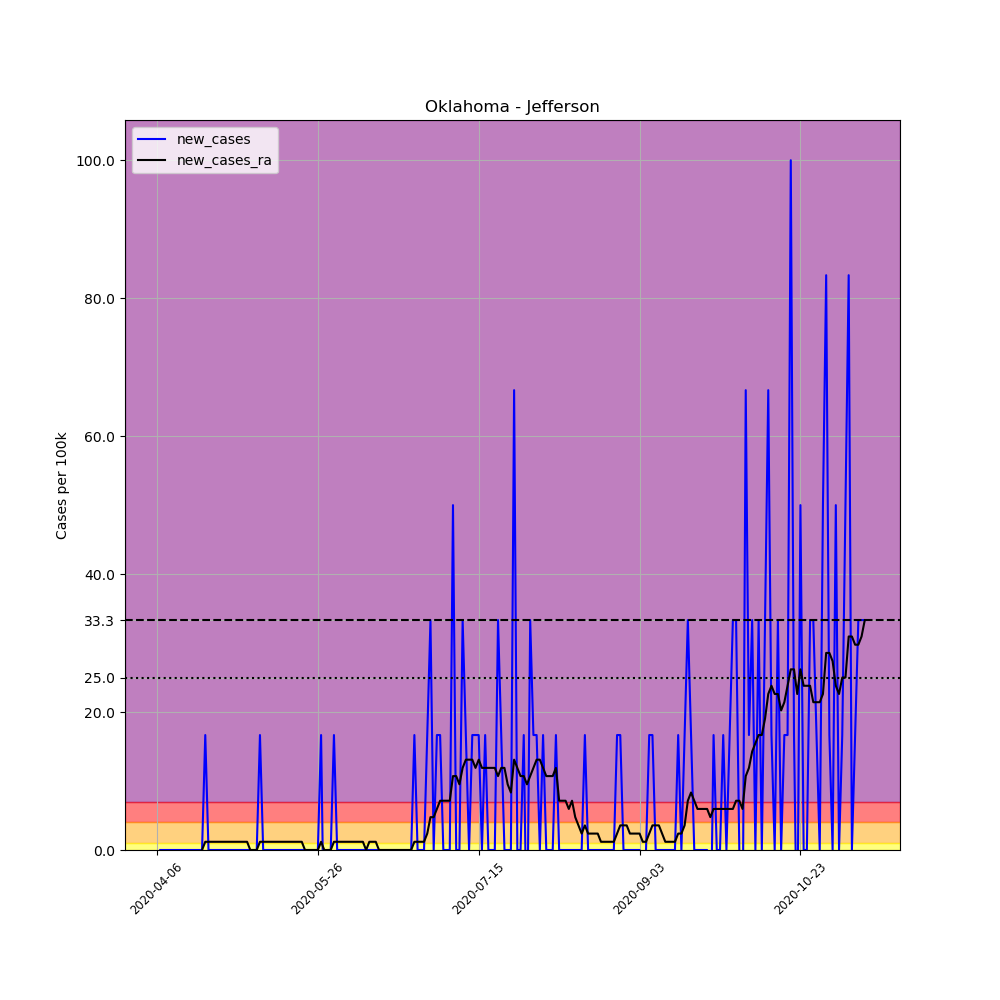

The table this chart was drawn from, first rows:
, date, county, state, fips, cases, deaths, COUNTY, STNAME, CTYNAME, POPESTIMATE2019, per_100k, new_cases, new_cases_ra
574725, 2020-04-06, Jefferson, Oklahoma, 40067, 1, 0, 67, Oklahoma, Jefferson, 6002, 16.66, , 
574726, 2020-04-07, Jefferson, Oklahoma, 40067, 1, 0, 67, Oklahoma, Jefferson, 6002, 16.66, 0.0, 
574727, 2020-04-08, Jefferson, Oklahoma, 40067, 1, 0, 67, Oklahoma, Jefferson, 6002, 16.66, 0.0, 
574728, 2020-04-09, Jefferson, Oklahoma, 40067, 1, 0, 67, Oklahoma, Jefferson, 6002, 16.66, 0.0, 
574729, 2020-04-10, Jefferson, Oklahoma, 40067, 1, 0, 67, Oklahoma, Jefferson, 6002, 16.66, 0.0, 
574730, 2020-04-11, Jefferson, Oklahoma, 40067, 1, 0, 67, Oklahoma, Jefferson, 6002, 16.66, 0.0, 
574731, 2020-04-12, Jefferson, Oklahoma, 40067, 1, 0, 67, Oklahoma, Jefferson, 6002, 16.66, 0.0, 
574732, 2020-04-13, Jefferson, Oklahoma, 40067, 1, 0, 67, Oklahoma, Jefferson, 6002, 16.66, 0.0, 
574733, 2020-04-14, Jefferson, Oklahoma, 40067, 1, 0, 67, Oklahoma, Jefferson, 6002, 16.66, 0.0, 
574734, 2020-04-15, Jefferson, Oklahoma, 40067, 1, 0, 67, Oklahoma, Jefferson, 6002, 16.66, 0.0, 
574735, 2020-04-16, Jefferson, Oklahoma, 40067, 1, 0, 67, Oklahoma, Jefferson, 6002, 16.66, 0.0, 
574736, 2020-04-17, Jefferson, Oklahoma, 40067, 1, 0, 67, Oklahoma, Jefferson, 6002, 16.66, 0.0, 
574737, 2020-04-18, Jefferson, Oklahoma, 40067, 1, 0, 67, Oklahoma, Jefferson, 6002, 16.66, 0.0, 
574738, 2020-04-19, Jefferson, Oklahoma, 40067, 1, 0, 67, Oklahoma, Jefferson, 6002, 16.66, 0.0, 
574739, 2020-04-20, Jefferson, Oklahoma, 40067, 1, 0, 67, Oklahoma, Jefferson, 6002, 16.66, 0.0, 0.0
574740, 2020-04-21, Jefferson, Oklahoma, 40067, 2, 0, 67, Oklahoma, Jefferson, 6002, 33.32, 16.66, 1.19
574741, 2020-04-22, Jefferson, Oklahoma, 40067, 2, 0, 67, Oklahoma, Jefferson, 6002, 33.32, 0.0, 1.19
574742, 2020-04-23, Jefferson, Oklahoma, 40067, 2, 0, 67, Oklahoma, Jefferson, 6002, 33.32, 0.0, 1.19
574743, 2020-04-24, Jefferson, Oklahoma, 40067, 2, 0, 67, Oklahoma, Jefferson, 6002, 33.32, 0.0, 1.19
574744, 2020-04-25, Jefferson, Oklahoma, 40067, 2, 0, 67, Oklahoma, Jefferson, 6002, 33.32, 0.0, 1.19
574745, 2020-04-26, Jefferson, Oklahoma, 40067, 2, 0, 67, Oklahoma, Jefferson, 6002, 33.32, 0.0, 1.19
574746, 2020-04-27, Jefferson, Oklahoma, 40067, 2, 0, 67, Oklahoma, Jefferson, 6002, 33.32, 0.0, 1.19
574747, 2020-04-28, Jefferson, Oklahoma, 40067, 2, 0, 67, Oklahoma, Jefferson, 6002, 33.32, 0.0, 1.19
574748, 2020-04-29, Jefferson, Oklahoma, 40067, 2, 0, 67, Oklahoma, Jefferson, 6002, 33.32, 0.0, 1.19
574749, 2020-04-30, Jefferson, Oklahoma, 40067, 2, 0, 67, Oklahoma, Jefferson, 6002, 33.32, 0.0, 1.19
574750, 2020-05-01, Jefferson, Oklahoma, 40067, 2, 0, 67, Oklahoma, Jefferson, 6002, 33.32, 0.0, 1.19
574751, 2020-05-02, Jefferson, Oklahoma, 40067, 2, 0, 67, Oklahoma, Jefferson, 6002, 33.32, 0.0, 1.19
574752, 2020-05-03, Jefferson, Oklahoma, 40067, 2, 0, 67, Oklahoma, Jefferson, 6002, 33.32, 0.0, 1.19
574753, 2020-05-04, Jefferson, Oklahoma, 40067, 2, 0, 67, Oklahoma, Jefferson, 6002, 33.32, 0.0, 1.19
574754, 2020-05-05, Jefferson, Oklahoma, 40067, 2, 0, 67, Oklahoma, Jefferson, 6002, 33.32, 0.0, 0.0
574755, 2020-05-06, Jefferson, Oklahoma, 40067, 2, 0, 67, Oklahoma, Jefferson, 6002, 33.32, 0.0, 0.0
574756, 2020-05-07, Jefferson, Oklahoma, 40067, 2, 0, 67, Oklahoma, Jefferson, 6002, 33.32, 0.0, 0.0
574757, 2020-05-08, Jefferson, Oklahoma, 40067, 3, 0, 67, Oklahoma, Jefferson, 6002, 49.98, 16.66, 1.19
574758, 2020-05-09, Jefferson, Oklahoma, 40067, 3, 0, 67, Oklahoma, Jefferson, 6002, 49.98, 0.0, 1.19
574759, 2020-05-10, Jefferson, Oklahoma, 40067, 3, 0, 67, Oklahoma, Jefferson, 6002, 49.98, 0.0, 1.19
574760, 2020-05-11, Jefferson, Oklahoma, 40067, 3, 0, 67, Oklahoma, Jefferson, 6002, 49.98, 0.0, 1.19
574761, 2020-05-12, Jefferson, Oklahoma, 40067, 3, 0, 67, Oklahoma, Jefferson, 6002, 49.98, 0.0, 1.19
574762, 2020-05-13, Jefferson, Oklahoma, 40067, 3, 0, 67, Oklahoma, Jefferson, 6002, 49.98, 0.0, 1.19
574763, 2020-05-14, Jefferson, Oklahoma, 40067, 3, 0, 67, Oklahoma, Jefferson, 6002, 49.98, 0.0, 1.19
574764, 2020-05-15, Jefferson, Oklahoma, 40067, 3, 0, 67, Oklahoma, Jefferson, 6002, 49.98, 0.0, 1.19
574765, 2020-05-16, Jefferson, Oklahoma, 40067, 3, 0, 67, Oklahoma, Jefferson, 6002, 49.98, 0.0, 1.19
574766, 2020-05-17, Jefferson, Oklahoma, 40067, 3, 0, 67, Oklahoma, Jefferson, 6002, 49.98, 0.0, 1.19
574767, 2020-05-18, Jefferson, Oklahoma, 40067, 3, 0, 67, Oklahoma, Jefferson, 6002, 49.98, 0.0, 1.19
574768, 2020-05-19, Jefferson, Oklahoma, 40067, 3, 0, 67, Oklahoma, Jefferson, 6002, 49.98, 0.0, 1.19
574769, 2020-05-20, Jefferson, Oklahoma, 40067, 3, 0, 67, Oklahoma, Jefferson, 6002, 49.98, 0.0, 1.19
574770, 2020-05-21, Jefferson, Oklahoma, 40067, 3, 0, 67, Oklahoma, Jefferson, 6002, 49.98, 0.0, 1.19
574771, 2020-05-22, Jefferson, Oklahoma, 40067, 3, 0, 67, Oklahoma, Jefferson, 6002, 49.98, 0.0, 0.0
574772, 2020-05-23, Jefferson, Oklahoma, 40067, 3, 0, 67, Oklahoma, Jefferson, 6002, 49.98, 0.0, 0.0
574773, 2020-05-24, Jefferson, Oklahoma, 40067, 3, 0, 67, Oklahoma, Jefferson, 6002, 49.98, 0.0, 0.0
574774, 2020-05-25, Jefferson, Oklahoma, 40067, 3, 0, 67, Oklahoma, Jefferson, 6002, 49.98, 0.0, 0.0
574775, 2020-05-26, Jefferson, Oklahoma, 40067, 3, 0, 67, Oklahoma, Jefferson, 6002, 49.98, 0.0, 0.0
574776, 2020-05-27, Jefferson, Oklahoma, 40067, 4, 0, 67, Oklahoma, Jefferson, 6002, 66.64, 16.66, 1.19
574777, 2020-05-28, Jefferson, Oklahoma, 40067, 3, 0, 67, Oklahoma, Jefferson, 6002, 49.98, -16.66, 0.0
574778, 2020-05-29, Jefferson, Oklahoma, 40067, 3, 0, 67, Oklahoma, Jefferson, 6002, 49.98, 0.0, 0.0
574779, 2020-05-30, Jefferson, Oklahoma, 40067, 3, 0, 67, Oklahoma, Jefferson, 6002, 49.98, 0.0, 0.0
574780, 2020-05-31, Jefferson, Oklahoma, 40067, 4, 0, 67, Oklahoma, Jefferson, 6002, 66.64, 16.66, 1.19
574781, 2020-06-01, Jefferson, Oklahoma, 40067, 4, 0, 67, Oklahoma, Jefferson, 6002, 66.64, 0.0, 1.19
574782, 2020-06-02, Jefferson, Oklahoma, 40067, 4, 0, 67, Oklahoma, Jefferson, 6002, 66.64, 0.0, 1.19
574783, 2020-06-03, Jefferson, Oklahoma, 40067, 4, 0, 67, Oklahoma, Jefferson, 6002, 66.64, 0.0, 1.19
574784, 2020-06-04, Jefferson, Oklahoma, 40067, 4, 0, 67, Oklahoma, Jefferson, 6002, 66.64, 0.0, 1.19
... 161 more rows
